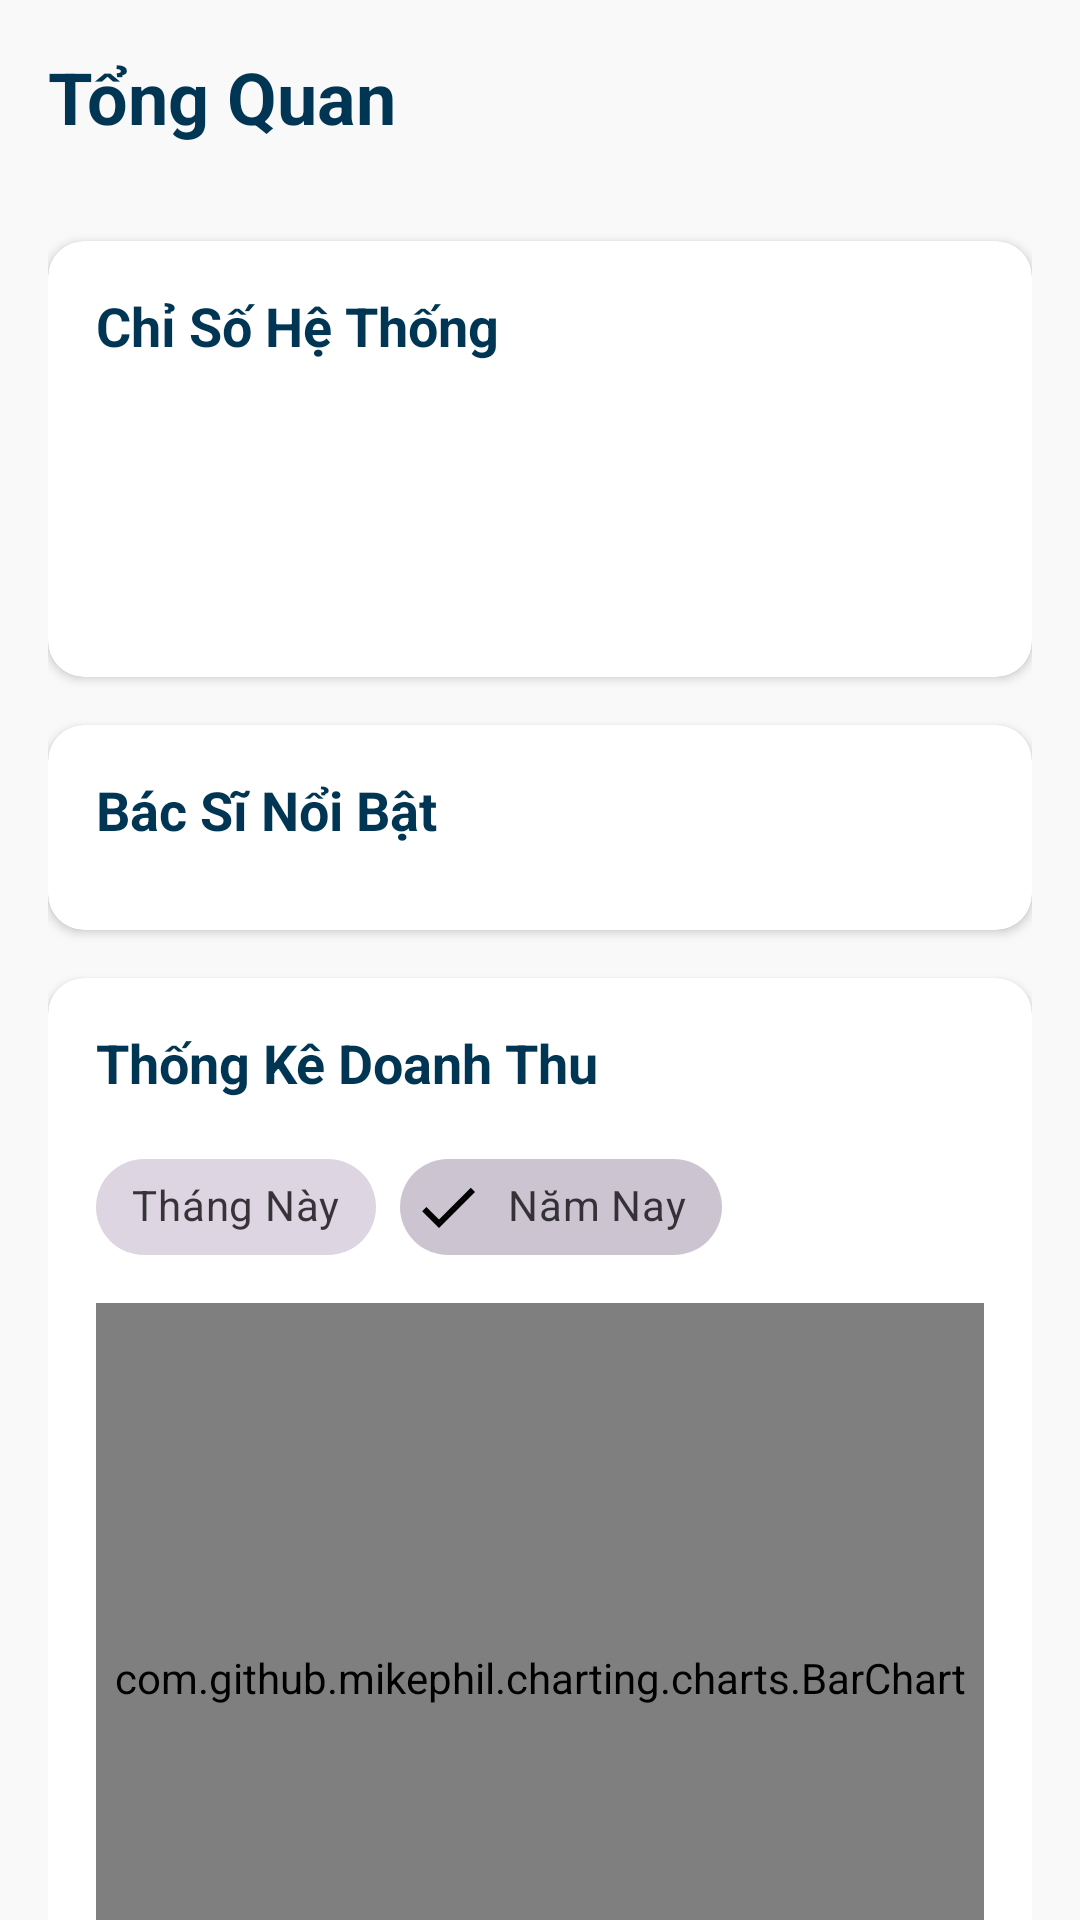

The Android layout XML behind this screen, and the referenced resources:
<!-- AndroidManifest.xml: application theme Theme.PClinic -->
<!-- res/layout/admin_fragment_overview.xml -->
<?xml version="1.0" encoding="utf-8"?>
<androidx.core.widget.NestedScrollView xmlns:android="http://schemas.android.com/apk/res/android"
    xmlns:app="http://schemas.android.com/apk/res-auto"
    xmlns:tools="http://schemas.android.com/tools"
    android:layout_width="match_parent"
    android:layout_height="match_parent"
    android:background="@color/backgroundLight">

    <LinearLayout
        android:layout_width="match_parent"
        android:layout_height="wrap_content"
        android:orientation="vertical"
        android:padding="16dp">

        <TextView
            android:layout_width="wrap_content"
            android:layout_height="wrap_content"
            android:text="Tổng Quan"
            android:textColor="@color/textPrimary"
            android:textSize="24sp"
            android:textStyle="bold"
            android:layout_marginBottom="16dp"/>

        
        <androidx.cardview.widget.CardView style="@style/DashboardCard">
            <LinearLayout style="@style/DashboardCardContent">
                <TextView style="@style/DashboardCardTitle" android:text="Chỉ Số Hệ Thống"/>
                <TextView android:id="@+id/tvTotalPatients" style="@style/DashboardStatItem" tools:text="Tổng số bệnh nhân: 1,234"/>
                <TextView android:id="@+id/tvTotalDoctors" style="@style/DashboardStatItem" tools:text="Tổng số bác sĩ: 56"/>
                <TextView android:id="@+id/tvTotalRevenue" style="@style/DashboardStatItem" tools:text="Tổng doanh thu: 1,234,567,890 đ"/>
            </LinearLayout>
        </androidx.cardview.widget.CardView>

        
        <androidx.cardview.widget.CardView style="@style/DashboardCard">
            <LinearLayout style="@style/DashboardCardContent">
                <TextView style="@style/DashboardCardTitle" android:text="Bác Sĩ Nổi Bật"/>
                <androidx.recyclerview.widget.RecyclerView
                    android:id="@+id/recyclerTopDoctors"
                    android:layout_width="match_parent"
                    android:layout_height="wrap_content"
                    android:nestedScrollingEnabled="false"/>
            </LinearLayout>
        </androidx.cardview.widget.CardView>

        
        <androidx.cardview.widget.CardView style="@style/DashboardCard">
            <LinearLayout style="@style/DashboardCardContent">
                <TextView style="@style/DashboardCardTitle" android:text="Thống Kê Doanh Thu"/>
                <com.google.android.material.chip.ChipGroup
                    android:id="@+id/chipGroupRevenue"
                    android:layout_width="wrap_content"
                    android:layout_height="wrap_content"
                    app:singleSelection="true">
                    <com.google.android.material.chip.Chip
                        android:layout_width="wrap_content"
                        android:layout_height="wrap_content" style="@style/Widget.MaterialComponents.Chip.Filter" android:id="@+id/chipRevenueThisMonth" android:text="Tháng Này"/>
                    <com.google.android.material.chip.Chip
                        android:layout_width="wrap_content"
                        android:layout_height="wrap_content"
                        style="@style/Widget.MaterialComponents.Chip.Filter" android:id="@+id/chipRevenueThisYear" android:text="Năm Nay" android:checked="true"/>
                </com.google.android.material.chip.ChipGroup>
                <com.github.mikephil.charting.charts.BarChart
                    android:id="@+id/chartRevenue"
                    android:layout_width="match_parent"
                    android:layout_height="250dp"
                    android:layout_marginTop="8dp"/>
            </LinearLayout>
        </androidx.cardview.widget.CardView>

        
        <androidx.cardview.widget.CardView style="@style/DashboardCard">
            <LinearLayout style="@style/DashboardCardContent">
                <TextView style="@style/DashboardCardTitle" android:text="Thống Kê Lịch Hẹn"/>
                <com.google.android.material.chip.ChipGroup
                    android:id="@+id/chipGroupAppointment"
                    android:layout_width="wrap_content"
                    android:layout_height="wrap_content"
                    app:singleSelection="true">
                    <com.google.android.material.chip.Chip
                        android:layout_width="wrap_content"
                        android:layout_height="wrap_content"
                        style="@style/Widget.MaterialComponents.Chip.Filter" android:id="@+id/chipAppointmentThisMonth" android:text="Tháng Này"/>
                    <com.google.android.material.chip.Chip
                        android:layout_width="wrap_content"
                        android:layout_height="wrap_content"
                        style="@style/Widget.MaterialComponents.Chip.Filter" android:id="@+id/chipAppointmentThisYear" android:text="Năm Nay" android.checked="true"/>
                </com.google.android.material.chip.ChipGroup>
                <com.github.mikephil.charting.charts.BarChart
                    android:id="@+id/chartAppointment"
                    android:layout_width="match_parent"
                    android:layout_height="250dp"
                    android:layout_marginTop="8dp"/>
            </LinearLayout>
        </androidx.cardview.widget.CardView>

    </LinearLayout>
</androidx.core.widget.NestedScrollView>
<!-- resources referenced by this layout -->
<resources>
  <color name="backgroundLight">#FFF9F9F9</color>
  <color name="textPrimary">#003553</color>
  <style name="DashboardCard">
          <item name="android:layout_width">match_parent</item>
          <item name="android:layout_height">wrap_content</item>
          <item name="android:layout_marginTop">16dp</item>
          <item name="cardCornerRadius">12dp</item>
          <item name="cardElevation">2dp</item>
      </style>
  <style name="DashboardCardContent">
          <item name="android:layout_width">match_parent</item>
          <item name="android:layout_height">wrap_content</item>
          <item name="android:orientation">vertical</item>
          <item name="android:padding">16dp</item>
      </style>
  <style name="DashboardCardTitle">
          <item name="android:layout_width">wrap_content</item>
          <item name="android:layout_height">wrap_content</item>
          <item name="android:textSize">18sp</item>
          <item name="android:textStyle">bold</item>
          <item name="android:textColor">@color/textPrimary</item>
          <item name="android:layout_marginBottom">12dp</item>
      </style>
  <style name="DashboardStatItem" parent="Widget.AppCompat.TextView">
          <item name="android:layout_width">wrap_content</item>
          <item name="android:layout_height">wrap_content</item>
          <item name="android:textSize">16sp</item>
          <item name="android:textColor">@color/textSecondary</item>
          <item name="android:layout_marginTop">4dp</item>
      </style>
  <style name="Theme.PClinic" parent="Base.Theme.PClinic" />
  <color name="textSecondary">#226287</color>
  <style name="Base.Theme.PClinic" parent="Theme.Material3.DayNight.NoActionBar">
          
          
      </style>
</resources>
